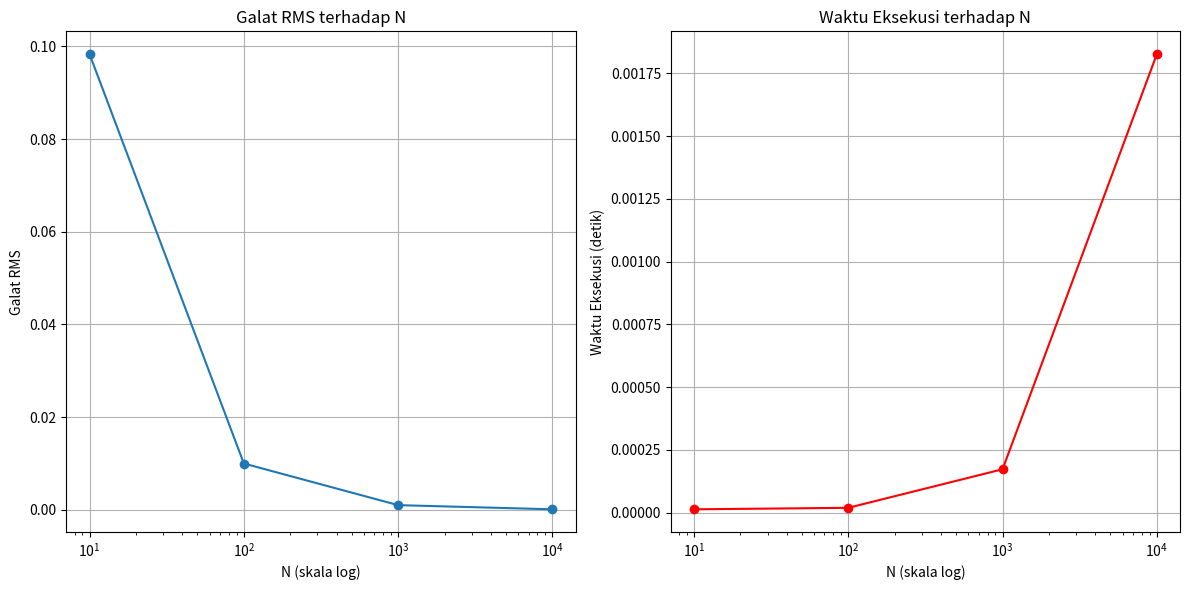

The script that saved this image:
import time
import numpy as np
import matplotlib.pyplot as plt

def riemann_integration(f, a, b, N):
    dx = (b - a) / N
    total = 0.0
    for i in range(N):
        total += f(a + i * dx) * dx
    return total

def f(x):
    return 4 / (1 + x**2)

pi_reference = 3.14159265358979323846
N_values = [10, 100, 1000, 10000]
results = []

for N in N_values:
    start_time = time.time()
    pi_approx = riemann_integration(f, 0, 1, N)
    execution_time = time.time() - start_time
    rms_error = np.sqrt((pi_approx - pi_reference)**2)
    results.append((N, pi_approx, rms_error, execution_time))

N_list, pi_list, error_list, time_list = zip(*results)

plt.figure(figsize=(12, 6))

plt.subplot(1, 2, 1)
plt.plot(N_list, error_list, marker='o')
plt.xscale('log')
plt.xlabel('N (skala log)')
plt.ylabel('Galat RMS')
plt.title('Galat RMS terhadap N')
plt.grid(True)

plt.subplot(1, 2, 2)
plt.plot(N_list, time_list, marker='o', color='r')
plt.xscale('log')
plt.xlabel('N (skala log)')
plt.ylabel('Waktu Eksekusi (detik)')
plt.title('Waktu Eksekusi terhadap N')
plt.grid(True)

plt.tight_layout()
plt.show()

print("Hasil Perhitungan:")
print("N\tPi Approx\tRMS Error\tExecution Time (seconds)")
for N, pi_approx, rms_error, execution_time in results:
    print(f"{N}\t{pi_approx}\t{rms_error}\t{execution_time:.6f}")
